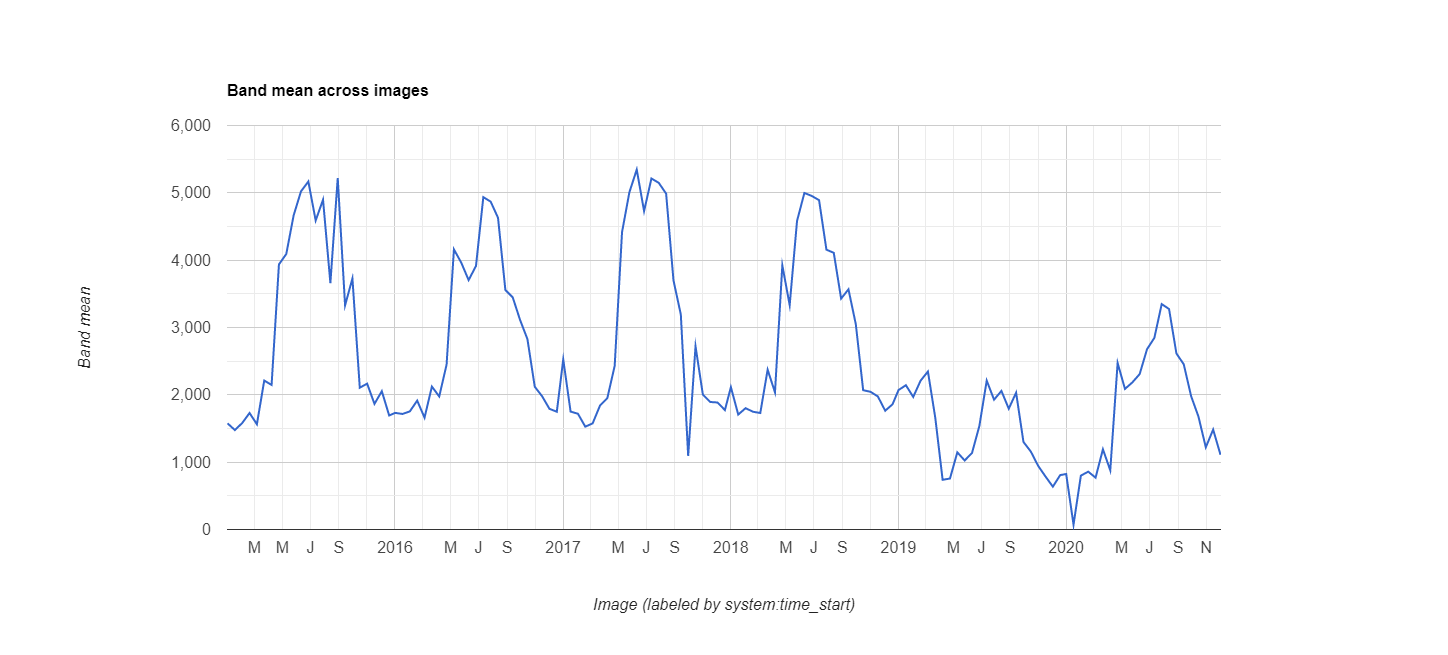

The table this chart was drawn from, first rows:
datetime, EVI, label1, label2
2015/1/1, 0.1577, 0, 0
2015/1/17, 0.1477, 0, 0
2015/2/2, 0.1581, 0, 0
2015/2/18, 0.173, 0, 0
2015/3/6, 0.1563, 0, 0
2015/3/22, 0.2212, 0, 0
2015/4/7, 0.2147, 0, 0
2015/4/23, 0.3937, 0, 0
2015/5/9, 0.4092, 0, 0
2015/5/25, 0.4665, 0, 0
2015/6/10, 0.5022, 0, 0
2015/6/26, 0.5168, 0, 0
2015/7/12, 0.4589, 0, 0
2015/7/28, 0.4898, 0, 0
2015/8/13, 0.366, 0, 0
2015/8/29, 0.522, 0, 0
2015/9/14, 0.3329, 0, 0
2015/9/30, 0.3728, 0, 0
2015/10/16, 0.2106, 0, 0
2015/11/1, 0.2166, 0, 0
2015/11/17, 0.1866, 0, 0
2015/12/3, 0.2054, 0, 0
2015/12/19, 0.1693, 0, 0
2016/1/1, 0.1732, 0, 0
2016/1/17, 0.1716, 0, 0
2016/2/2, 0.1754, 0, 0
2016/2/18, 0.1914, 0, 0
2016/3/5, 0.1661, 0, 0
2016/3/21, 0.2122, 0, 0
2016/4/6, 0.1976, 0, 0
2016/4/22, 0.2449, 0, 0
2016/5/8, 0.416, 0, 0
2016/5/24, 0.3962, 0, 0
2016/6/9, 0.3704, 0, 0
2016/6/25, 0.3914, 0, 0
2016/7/11, 0.4936, 0, 0
2016/7/27, 0.4869, 0, 0
2016/8/12, 0.4629, 0, 0
2016/8/28, 0.3557, 0, 0
2016/9/13, 0.3448, 0, 0
2016/9/29, 0.3112, 0, 0
2016/10/15, 0.2828, 0, 0
2016/10/31, 0.212, 0, 0
2016/11/16, 0.1979, 0, 0
2016/12/2, 0.1792, 0, 0
2016/12/18, 0.1749, 0, 0
2017/1/1, 0.2526, 0, 0
2017/1/17, 0.1751, 0, 0
2017/2/2, 0.1719, 0, 0
2017/2/18, 0.1527, 0, 0
2017/3/6, 0.1576, 0, 0
2017/3/22, 0.184, 0, 0
2017/4/7, 0.1952, 0, 0
2017/4/23, 0.243, 0, 0
2017/5/9, 0.4416, 0, 0
2017/5/25, 0.5008, 0, 0
2017/6/10, 0.5345, 0, 0
2017/6/26, 0.4729, 0, 0
2017/7/12, 0.5213, 0, 0
2017/7/28, 0.5148, 0, 0
... 78 more rows
